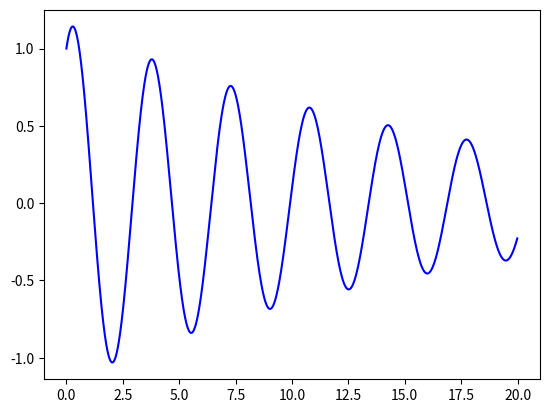

Reproduce this figure in Python.
import numpy as np
import matplotlib.pyplot as plt
from scipy.integrate import odeint

g = 9.8

m = 6

k= 0.7

t = np.arange(0, 20, 0.01)

def diff_func(z, t):
    s, v = z
    ds_dt = v
    dv_dt = -g*np.sin(s/l) - k/m *v
    return ds_dt,dv_dt
l = 3
s0 = 1
v0 = 1
z0 = s0,v0
sol = odeint(diff_func,z0,t)
plt.plot(t,sol[:,0],'b')